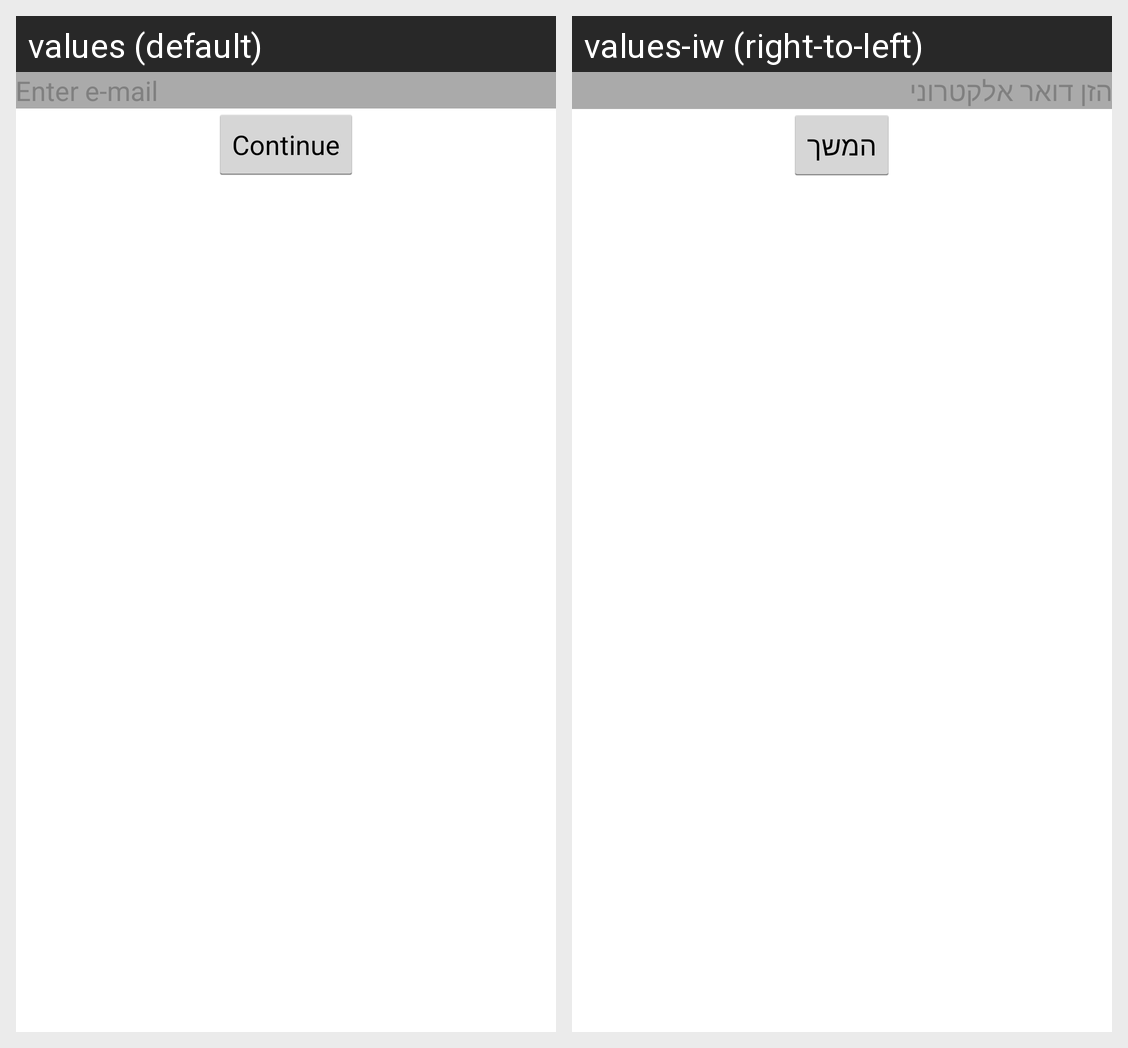

Strings drawn on this Android screen and how each of the app's shown locales translates them:
Android screen res/layout/activity_login.xml rendered under 2 locales, left to right: values (default), values-iw (right-to-left). Device: Nexus 5 (rendered at 1080×1920; each locale shown at half size, 540×960, under a caption strip naming it); theme AppTheme.
Strings drawn on this screen, with the default value and each locale's value (text and hints the layout hard-codes, and strings that could not be matched under every locale, appear in the picture but are not listed):

enterEmailAddress
  values: Enter e-mail
  values-iw: הזן דואר אלקטרוני

continue_
  values: Continue
  values-iw: המשך
